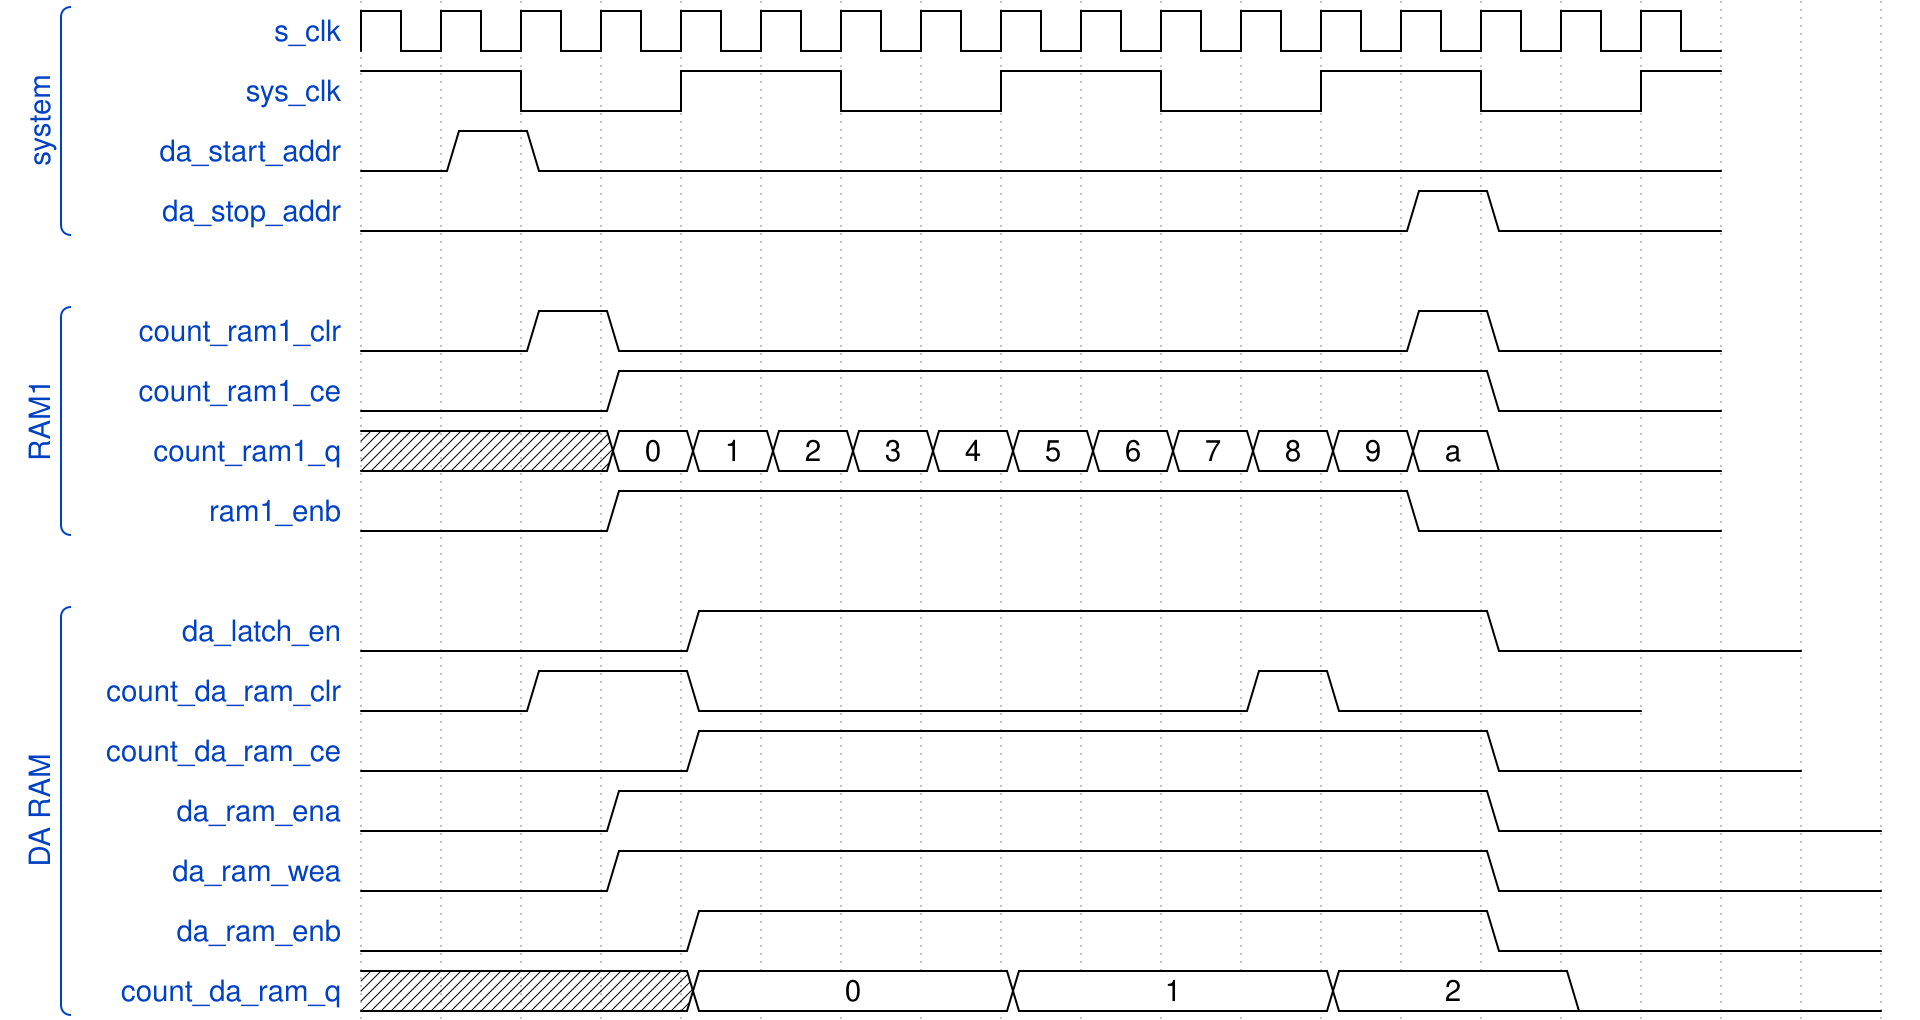

Give the WaveDrom (WaveJSON) description of this timing diagram.


{
    signal: [
	["system",
	 {name: 's_clk'            , wave: 'p................'},
	 {name: 'sys_clk'          , wave: 'h.l.h.l.h.l.h.l.h'},
	 {name: 'da_start_addr'    , wave: '010..............'},
	 {name: 'da_stop_addr'     , wave: '0............10..'},
	],
	{},
	["RAM1",
	 {name: 'count_ram1_clr'   , wave: '0.10.........10..'},
	 {name: 'count_ram1_ce'    , wave: '0..1..........0..'},
	 {name: 'count_ram1_q'     , wave: 'xxx222222222220..', data: ["0", "1", "2", "3", "4", "5", "6",
								       "7", "8", "9", "a", "b", "c"]},
	 {name: 'ram1_enb'         , wave: '0..1.........0...'},
	],
	{},
	["DA RAM",
	 {name: 'da_latch_en'      , wave: '0...1.........0...'},
	 {name: 'count_da_ram_clr' , wave: '0.1.0......10...'},
	 {name: 'count_da_ram_ce'  , wave: '0...1.........0...'},
	 {name: 'da_ram_ena'       , wave: '0..1..........0....'},
	 {name: 'da_ram_wea'       , wave: '0..1..........0....'},
	 {name: 'da_ram_enb'       , wave: '0...1.........0....'},
	 {name: 'count_da_ram_q'   , wave: 'xxxx2...2...2..0...', data: ["0", "1", "2", "3", "4", "5", "6",
									 "7", "8", "9", "a", "b", "c"]},
	]
    ],
    config: { hscale: 1 }
}
